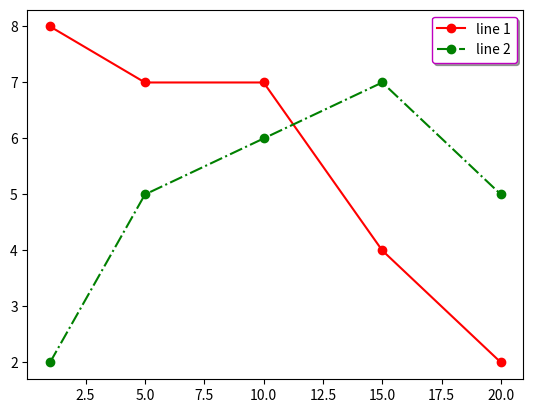
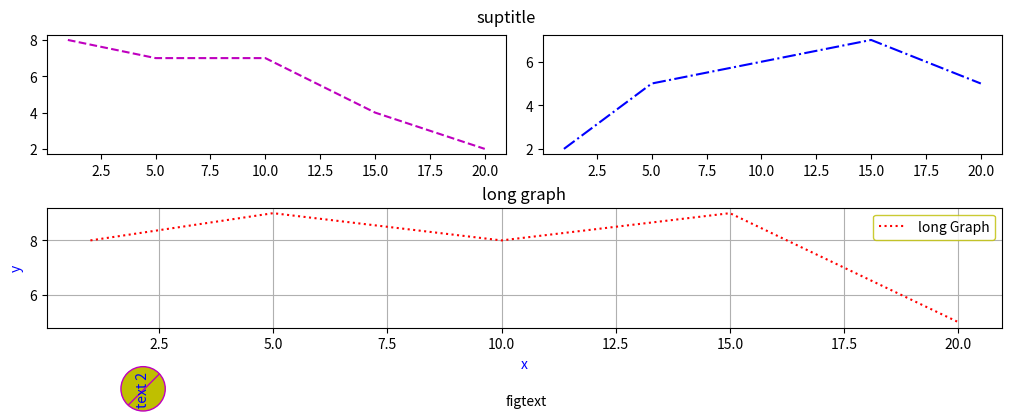

Here is the Python script that generated these plots, in order:
from matplotlib import pyplot as plt
import matplotlib.gridspec as gridspec
import numpy as np

x = np.arange(1, 25, 5)
x[1:] = x[1:] - 1

y = np.random.randint(2, 10, size=5)
y2 = np.random.randint(2, 10, size=5)
y3 = np.random.randint(2, 10, size=5)

plt.plot(x, y, 'o-r', label='line 1')
plt.plot(x, y2, 'o-.g', label='line 2')
plt.legend(loc='upper right', shadow=True, edgecolor='m') # ,bbox_to_anchor=(0.5, 1)

#plt.show()

# GridSpec
fg = plt.figure(figsize=(10, 4), constrained_layout=True)
# gs = gridspec.GridSpec(nrows=1, ncols=2,figure=fg)
gs = fg.add_gridspec(nrows=2, ncols=2)
plt.figtext(0.5, 0, 'figtext') # Подпись под всеми крафиками
plt.suptitle('suptitle') # Заголовок над всеми графиками

fig_ax_1 = fg.add_subplot(gs[0, 0])
plt.plot(x, y, 'm--')

fig_ax_2 = fg.add_subplot(gs[0, 1])
plt.plot(x, y2, 'b-.')

fig_ax_3 = fg.add_subplot(gs[1, :])
bbox_3 = dict(boxstyle='circle', facecolor='y', ec='m', hatch='/')
plt.title('long graph')
plt.plot(x, y3, 'r:', label='long Graph')
plt.xlabel('x', color='b')
plt.ylabel('y', color='b')
plt.legend(edgecolor='y')
plt.text(2, 2, 'text 2', color='blue', rotation='vertical', bbox=bbox_3)
plt.annotate('annotate text', xy=(4, 3), xytext=(6, 7), 
arrowprops=dict(arrowstyle='->', connectionstyle='angle, angleA=70, angleB=30, rad=0.0', facecolor='g')) # facecolor='green', shrink=0.05,   
plt.grid()

plt.show()
